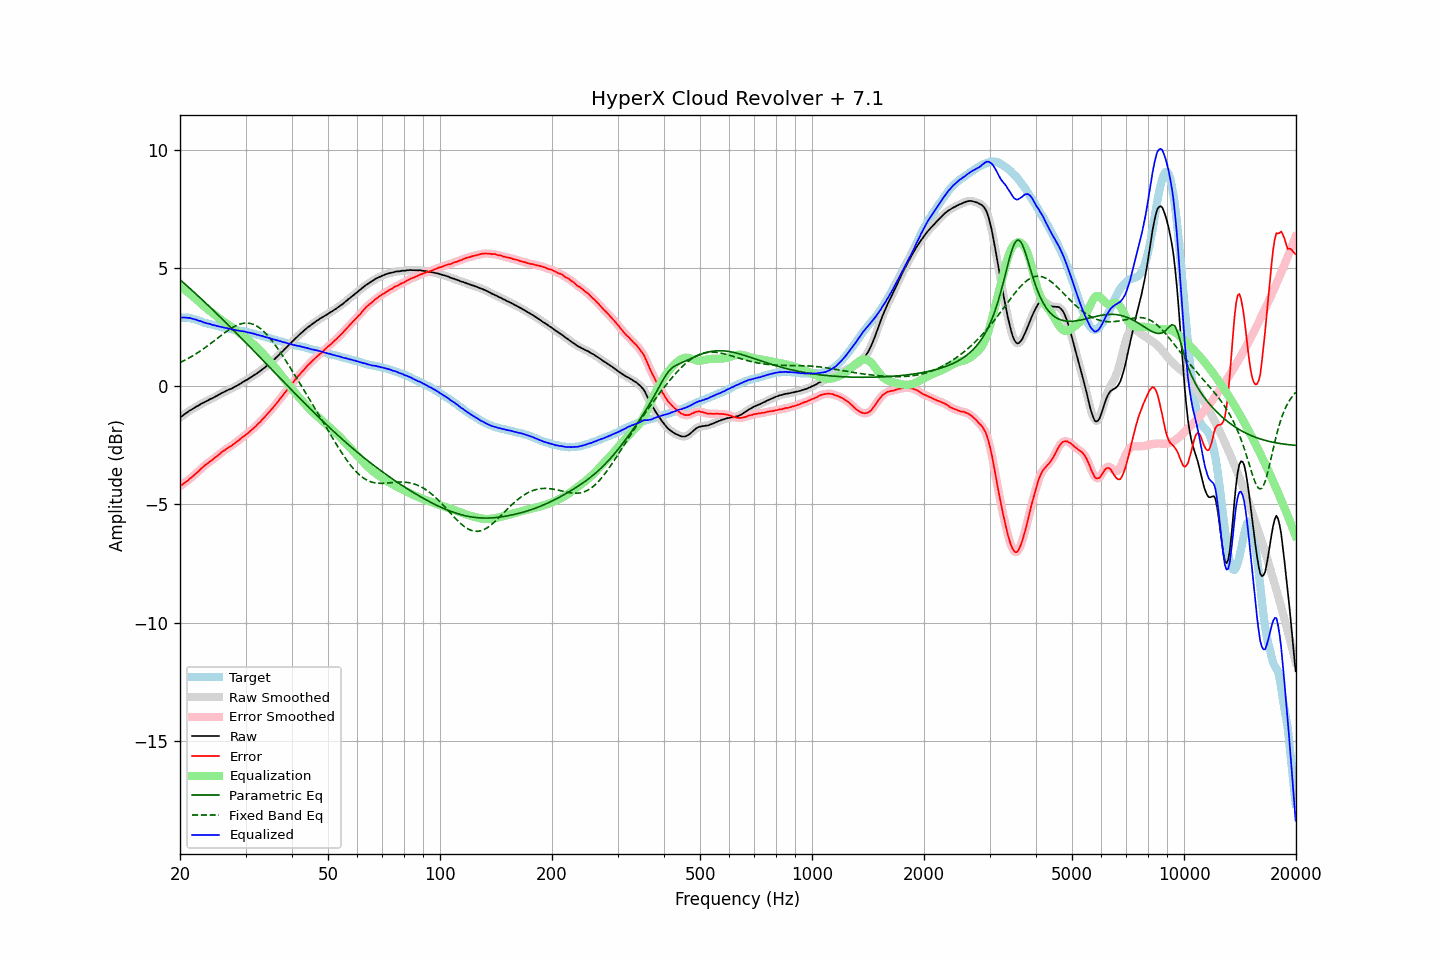

Data behind this chart, as committed beside it:
frequency, raw, error, smoothed, error_smoothed, equalization, parametric_eq, fixed_band_eq, equalized_raw, equalized_smoothed, target
20.00, -1.32, -4.23, -1.32, -4.22, 4.23, 4.51, 1.00, 2.90, 2.90, 2.90
20.20, -1.27, -4.18, -1.27, -4.18, 4.18, 4.45, 1.04, 2.91, 2.91, 2.90
20.40, -1.22, -4.13, -1.22, -4.13, 4.13, 4.39, 1.07, 2.91, 2.91, 2.90
20.61, -1.17, -4.08, -1.17, -4.08, 4.08, 4.33, 1.10, 2.90, 2.90, 2.90
20.81, -1.12, -4.03, -1.12, -4.03, 4.03, 4.27, 1.14, 2.90, 2.90, 2.90
21.02, -1.08, -3.99, -1.08, -3.97, 3.97, 4.21, 1.18, 2.89, 2.90, 2.90
21.23, -1.02, -3.91, -1.03, -3.92, 3.92, 4.15, 1.21, 2.90, 2.89, 2.88
21.44, -0.99, -3.87, -0.99, -3.86, 3.86, 4.09, 1.25, 2.87, 2.87, 2.87
21.66, -0.95, -3.81, -0.95, -3.80, 3.80, 4.02, 1.29, 2.85, 2.85, 2.85
21.87, -0.91, -3.74, -0.91, -3.75, 3.74, 3.96, 1.33, 2.83, 2.83, 2.83
22.09, -0.86, -3.68, -0.87, -3.69, 3.68, 3.90, 1.37, 2.82, 2.81, 2.82
22.31, -0.83, -3.62, -0.83, -3.62, 3.62, 3.84, 1.42, 2.79, 2.79, 2.79
22.54, -0.79, -3.57, -0.79, -3.56, 3.56, 3.77, 1.46, 2.76, 2.77, 2.77
22.76, -0.74, -3.49, -0.75, -3.50, 3.50, 3.71, 1.51, 2.75, 2.75, 2.75
22.99, -0.71, -3.43, -0.71, -3.43, 3.44, 3.65, 1.56, 2.72, 2.73, 2.72
23.22, -0.68, -3.37, -0.68, -3.37, 3.38, 3.58, 1.60, 2.70, 2.70, 2.69
23.45, -0.64, -3.31, -0.65, -3.32, 3.32, 3.52, 1.65, 2.68, 2.68, 2.67
23.69, -0.61, -3.27, -0.61, -3.26, 3.27, 3.45, 1.70, 2.65, 2.66, 2.66
23.92, -0.57, -3.21, -0.57, -3.22, 3.21, 3.39, 1.75, 2.64, 2.64, 2.64
24.16, -0.53, -3.16, -0.54, -3.17, 3.16, 3.32, 1.80, 2.63, 2.62, 2.63
24.40, -0.51, -3.12, -0.51, -3.11, 3.11, 3.26, 1.86, 2.60, 2.61, 2.61
24.65, -0.47, -3.06, -0.47, -3.06, 3.06, 3.19, 1.91, 2.58, 2.59, 2.59
24.89, -0.43, -3.00, -0.44, -3.01, 3.01, 3.13, 1.96, 2.57, 2.57, 2.57
25.14, -0.40, -2.96, -0.40, -2.95, 2.95, 3.06, 2.01, 2.55, 2.55, 2.56
25.39, -0.36, -2.90, -0.36, -2.90, 2.90, 3.00, 2.07, 2.54, 2.54, 2.54
25.65, -0.32, -2.85, -0.32, -2.84, 2.84, 2.93, 2.12, 2.52, 2.52, 2.53
25.91, -0.28, -2.78, -0.29, -2.79, 2.79, 2.86, 2.17, 2.51, 2.50, 2.50
26.16, -0.25, -2.74, -0.25, -2.74, 2.74, 2.80, 2.22, 2.49, 2.49, 2.48
26.43, -0.22, -2.70, -0.22, -2.69, 2.69, 2.73, 2.27, 2.47, 2.47, 2.47
26.69, -0.18, -2.64, -0.19, -2.64, 2.65, 2.66, 2.32, 2.46, 2.46, 2.45
26.96, -0.15, -2.60, -0.16, -2.60, 2.60, 2.59, 2.37, 2.45, 2.44, 2.44
27.23, -0.12, -2.56, -0.13, -2.56, 2.55, 2.53, 2.41, 2.43, 2.43, 2.43
27.50, -0.10, -2.52, -0.10, -2.51, 2.51, 2.46, 2.46, 2.41, 2.41, 2.42
27.77, -0.06, -2.46, -0.06, -2.47, 2.46, 2.39, 2.50, 2.40, 2.40, 2.40
28.05, -0.02, -2.41, -0.03, -2.42, 2.41, 2.32, 2.53, 2.39, 2.38, 2.39
28.33, 0.01, -2.36, 0.01, -2.36, 2.36, 2.25, 2.57, 2.37, 2.37, 2.37
28.62, 0.05, -2.31, 0.05, -2.31, 2.31, 2.18, 2.60, 2.36, 2.36, 2.36
28.90, 0.09, -2.26, 0.09, -2.26, 2.26, 2.12, 2.62, 2.35, 2.35, 2.35
29.19, 0.13, -2.20, 0.13, -2.20, 2.21, 2.05, 2.64, 2.33, 2.34, 2.33
29.48, 0.18, -2.15, 0.17, -2.15, 2.15, 1.98, 2.66, 2.33, 2.33, 2.33
29.78, 0.22, -2.10, 0.21, -2.10, 2.10, 1.91, 2.67, 2.32, 2.31, 2.31
30.08, 0.26, -2.05, 0.25, -2.05, 2.05, 1.84, 2.67, 2.30, 2.30, 2.30
30.38, 0.29, -2.00, 0.29, -1.99, 1.99, 1.77, 2.67, 2.28, 2.28, 2.28
30.68, 0.34, -1.93, 0.33, -1.94, 1.94, 1.70, 2.66, 2.27, 2.27, 2.27
30.99, 0.38, -1.87, 0.38, -1.88, 1.88, 1.63, 2.65, 2.25, 2.25, 2.25
31.30, 0.42, -1.82, 0.42, -1.82, 1.82, 1.56, 2.63, 2.24, 2.24, 2.24
31.61, 0.47, -1.76, 0.46, -1.76, 1.76, 1.49, 2.61, 2.23, 2.22, 2.23
31.93, 0.51, -1.70, 0.51, -1.70, 1.70, 1.42, 2.57, 2.20, 2.20, 2.21
32.24, 0.55, -1.63, 0.55, -1.63, 1.63, 1.35, 2.54, 2.18, 2.18, 2.17
32.57, 0.61, -1.56, 0.60, -1.56, 1.56, 1.28, 2.49, 2.17, 2.16, 2.16
32.89, 0.65, -1.50, 0.65, -1.49, 1.49, 1.21, 2.44, 2.14, 2.15, 2.15
33.22, 0.71, -1.41, 0.70, -1.42, 1.42, 1.14, 2.38, 2.13, 2.13, 2.12
33.55, 0.76, -1.35, 0.76, -1.35, 1.35, 1.07, 2.32, 2.11, 2.10, 2.11
33.89, 0.81, -1.28, 0.81, -1.27, 1.28, 1.00, 2.26, 2.08, 2.09, 2.09
34.23, 0.87, -1.20, 0.87, -1.20, 1.20, 0.93, 2.19, 2.07, 2.07, 2.07
34.57, 0.93, -1.12, 0.92, -1.12, 1.12, 0.86, 2.11, 2.05, 2.05, 2.04
34.92, 0.98, -1.05, 0.98, -1.05, 1.05, 0.79, 2.03, 2.02, 2.03, 2.02
35.27, 1.04, -0.97, 1.04, -0.97, 0.97, 0.72, 1.94, 2.01, 2.01, 2.01
35.62, 1.10, -0.89, 1.10, -0.89, 0.89, 0.65, 1.86, 1.99, 1.99, 1.99
35.97, 1.16, -0.81, 1.16, -0.81, 0.81, 0.57, 1.76, 1.97, 1.97, 1.97
... 635 more rows
